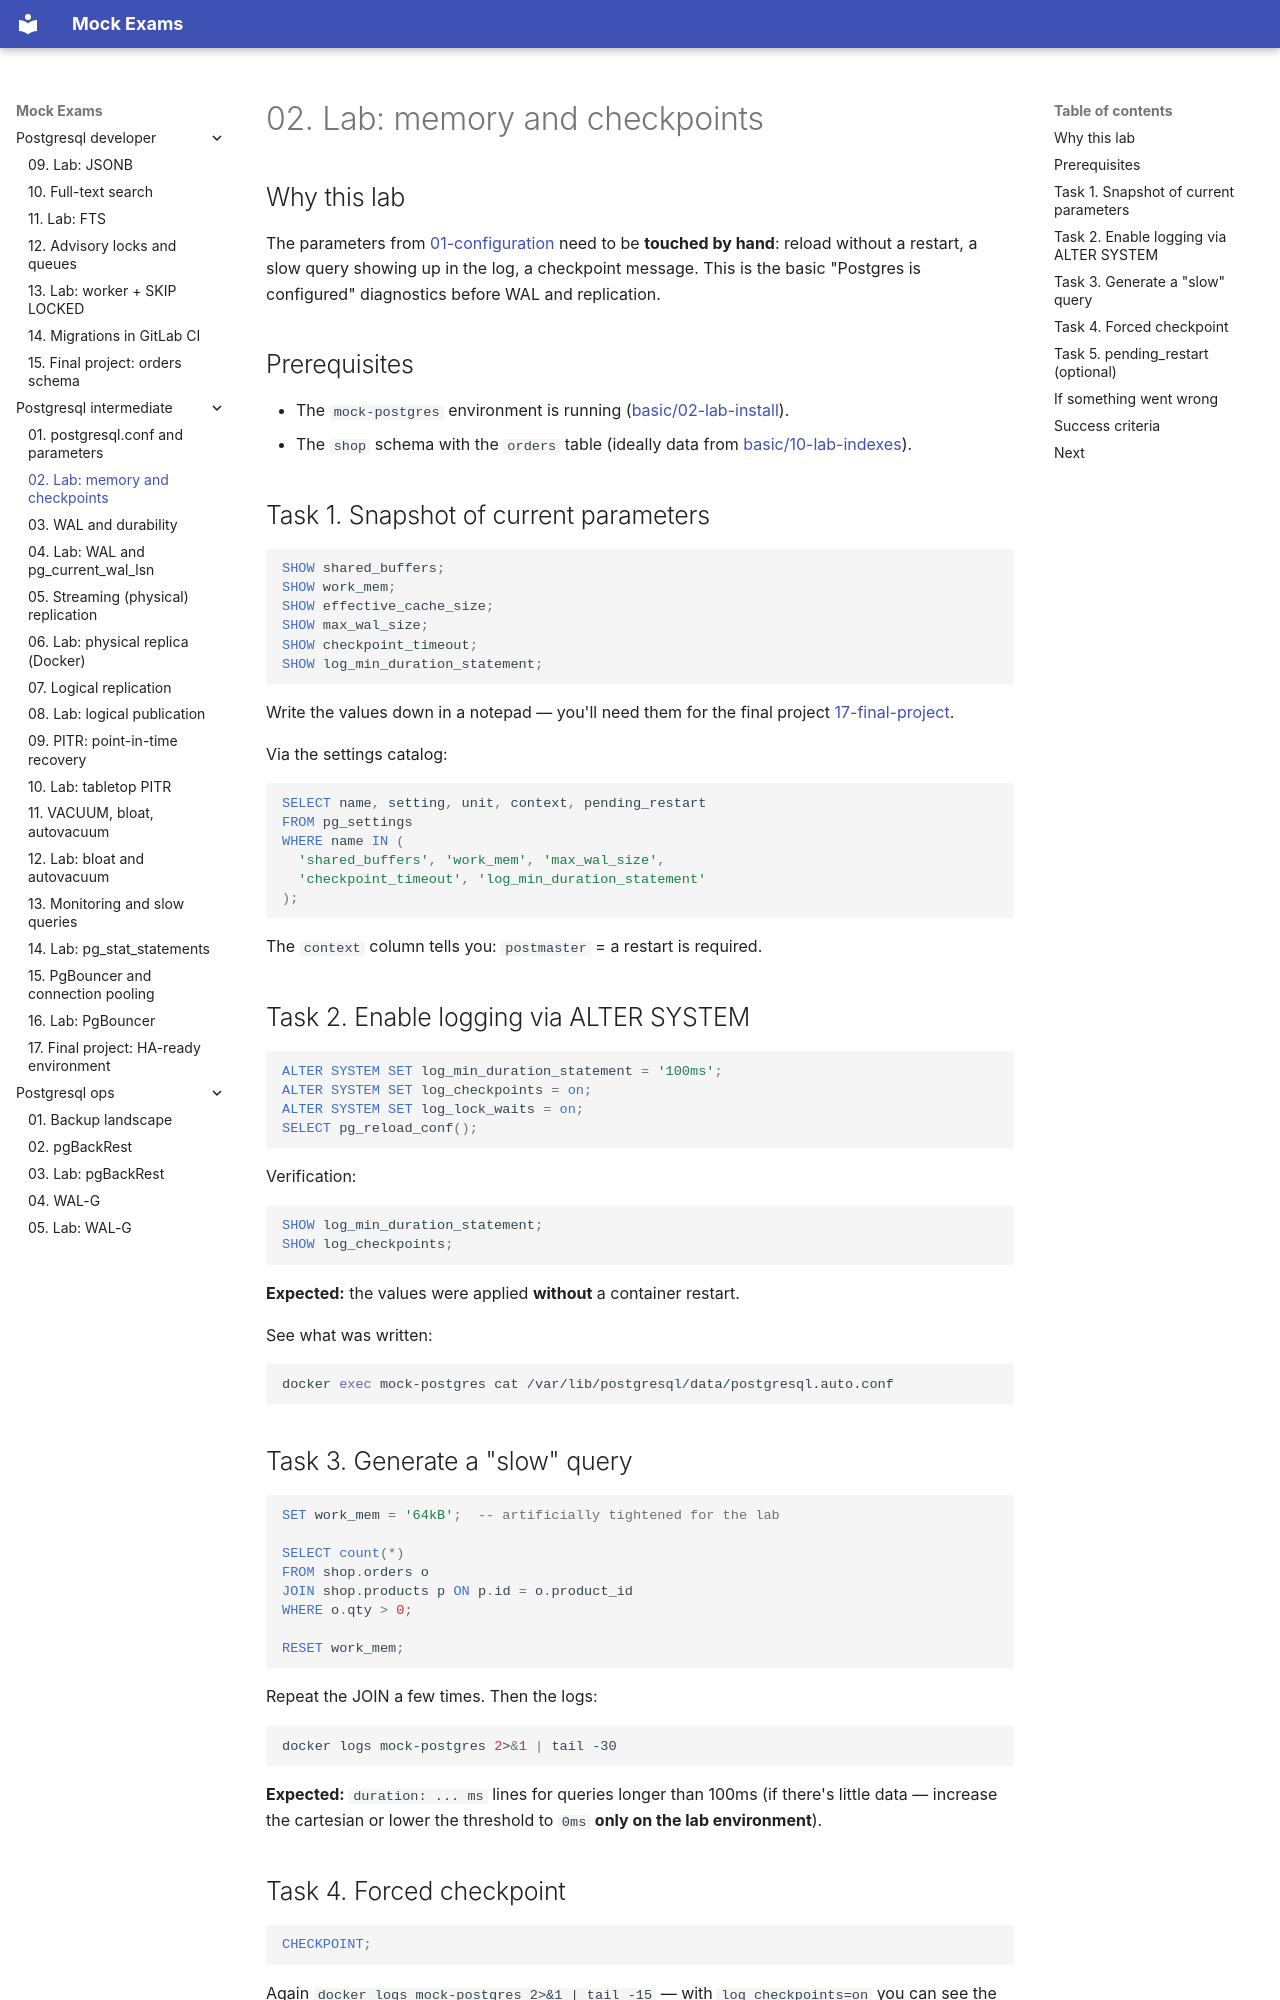

repository: FedorArbuzov/mock-exams · page: postgresql-intermediate/02-lab-configuration/index.html · generator: mkdocs

# 02. Lab: memory and checkpoints

## Why this lab

The parameters from [01-configuration](01-configuration.md) need to be **touched by hand**: reload without a restart, a slow query showing up in the log, a checkpoint message. This is the basic "Postgres is configured" diagnostics before WAL and replication.

## Prerequisites

- The `mock-postgres` environment is running ([basic/02-lab-install](../postgresql-basic/02-lab-install.md)).
- The `shop` schema with the `orders` table (ideally data from [basic/10-lab-indexes](../postgresql-basic/10-lab-indexes.md)).

## Task 1. Snapshot of current parameters

```sql
SHOW shared_buffers;
SHOW work_mem;
SHOW effective_cache_size;
SHOW max_wal_size;
SHOW checkpoint_timeout;
SHOW log_min_duration_statement;
```

Write the values down in a notepad — you'll need them for the final project [17-final-project](17-final-project.md).

Via the settings catalog:

```sql
SELECT name, setting, unit, context, pending_restart
FROM pg_settings
WHERE name IN (
  'shared_buffers', 'work_mem', 'max_wal_size',
  'checkpoint_timeout', 'log_min_duration_statement'
);
```

The `context` column tells you: `postmaster` = a restart is required.

## Task 2. Enable logging via ALTER SYSTEM

```sql
ALTER SYSTEM SET log_min_duration_statement = '100ms';
ALTER SYSTEM SET log_checkpoints = on;
ALTER SYSTEM SET log_lock_waits = on;
SELECT pg_reload_conf();
```

Verification:

```sql
SHOW log_min_duration_statement;
SHOW log_checkpoints;
```

**Expected:** the values were applied **without** a container restart.

See what was written:

```bash
docker exec mock-postgres cat /var/lib/postgresql/data/postgresql.auto.conf
```

## Task 3. Generate a "slow" query

```sql
SET work_mem = '64kB';  -- artificially tightened for the lab

SELECT count(*)
FROM shop.orders o
JOIN shop.products p ON p.id = o.product_id
WHERE o.qty > 0;

RESET work_mem;
```

Repeat the JOIN a few times. Then the logs:

```bash
docker logs mock-postgres 2>&1 | tail -30
```

**Expected:** `duration: ... ms` lines for queries longer than 100ms (if there's little data — increase the cartesian or lower the threshold to `0ms` **only on the lab environment**).
